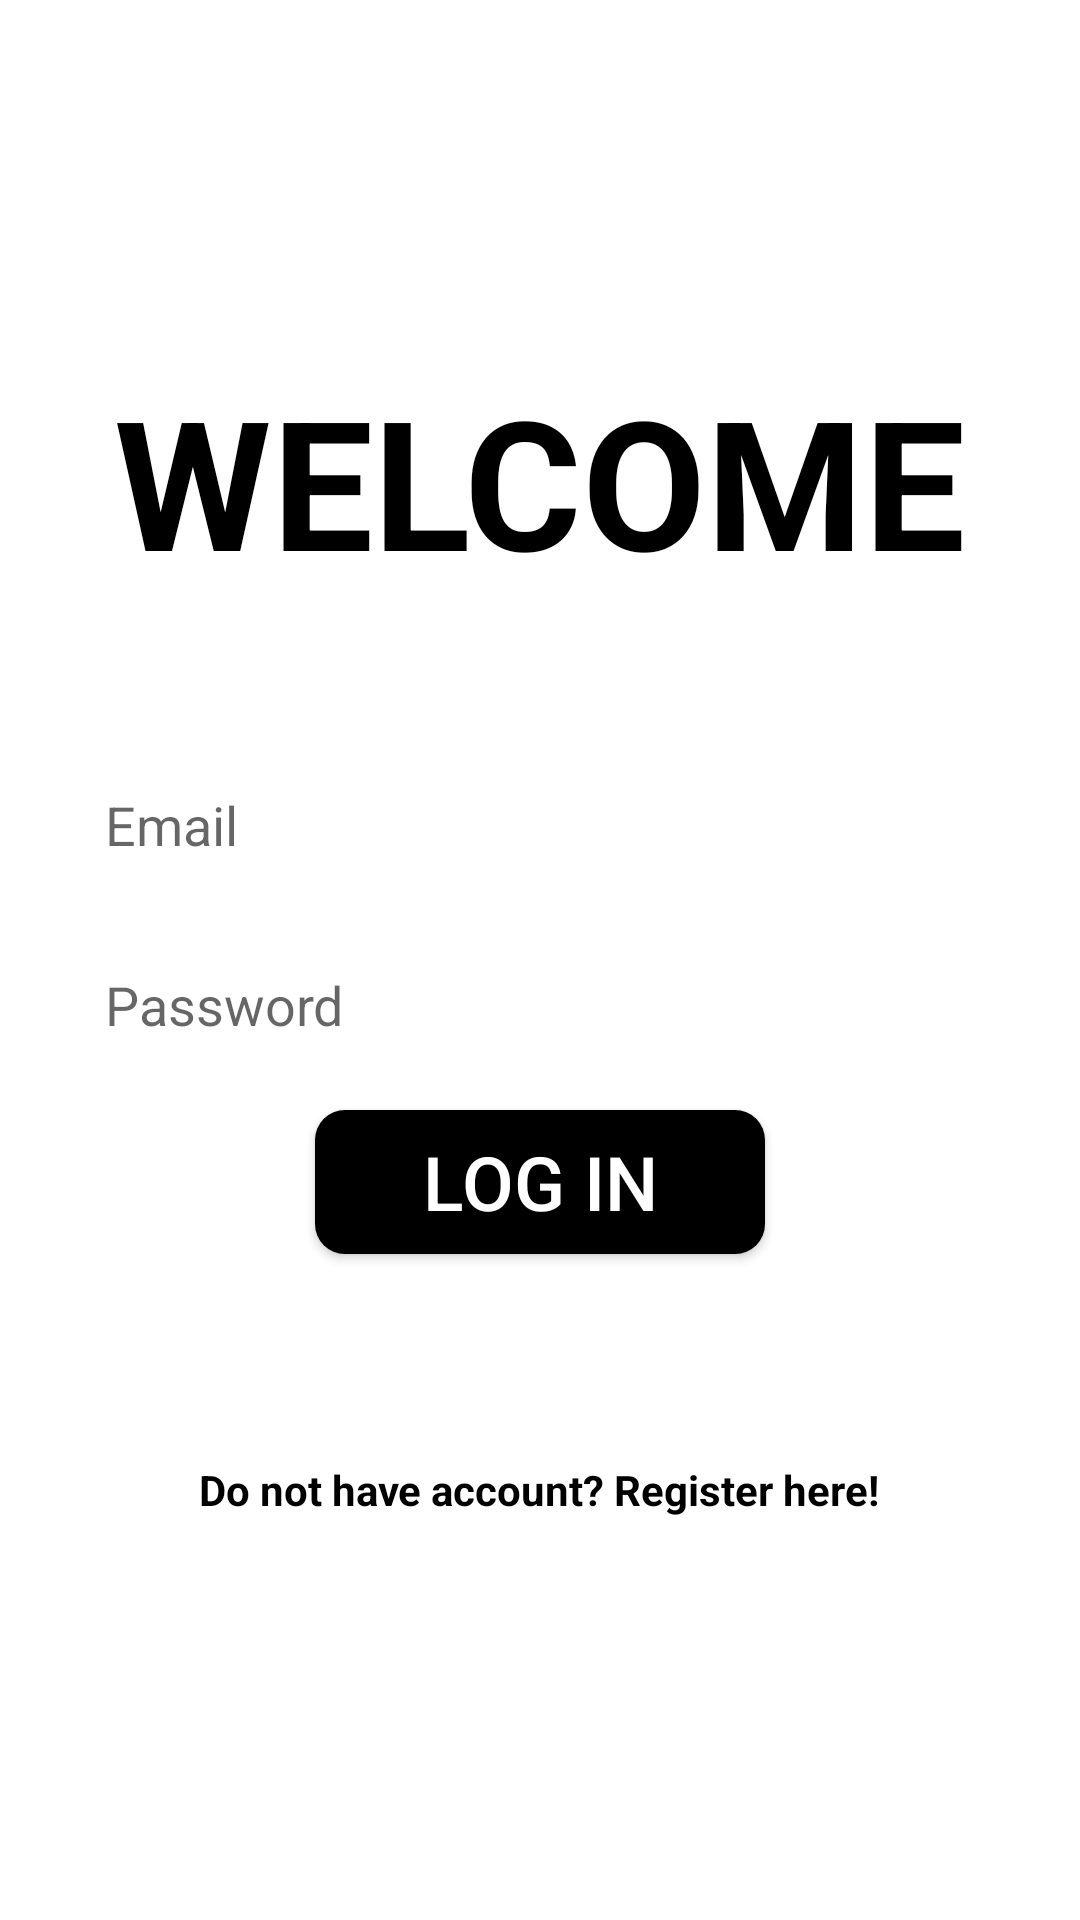

Android layout source for this screen:
<!-- AndroidManifest.xml: application theme Theme.MDS -->
<!-- res/layout/activity_login.xml -->
<?xml version="1.0" encoding="utf-8"?>
<RelativeLayout xmlns:android="http://schemas.android.com/apk/res/android"
    xmlns:app="http://schemas.android.com/apk/res-auto"
    xmlns:tools="http://schemas.android.com/tools"
    android:layout_width="match_parent"
    android:layout_height="match_parent"
    tools:context=".Login">

    <TextView
        android:id="@+id/text_view_id"
        android:layout_height="wrap_content"
        android:layout_width="wrap_content"
        android:text="WELCOME"
        android:layout_marginTop="120dp"
        android:layout_centerHorizontal="true"
        android:textColor="@color/black"
        android:textSize="60dp"
        android:textStyle="bold"/>


    <EditText
        android:id="@+id/edit_email"
        android:layout_width="match_parent"
        android:layout_height="50dp"
        android:layout_marginTop="250dp"
        android:hint="Email"
        android:paddingLeft="15dp"
        android:background="@drawable/edit_background"
        android:layout_marginLeft="20dp"
        android:layout_marginRight="20dp"/>
    <EditText
        android:id="@+id/edit_password"
        android:layout_width="match_parent"
        android:layout_height="50dp"
        android:layout_below="@id/edit_email"
        android:layout_marginTop="10dp"
        android:hint="Password"
        android:inputType="textPassword"
        android:paddingLeft="15dp"
        android:background="@drawable/edit_background"
        android:layout_marginLeft="20dp"
        android:layout_marginRight="20dp"/>
    <Button
        android:id="@+id/btnLogin"
        android:layout_width="150dp"
        android:layout_height="wrap_content"
        android:layout_below="@id/edit_password"
        android:text="Log In"
        android:background="@drawable/button_background"
        android:textColor="@color/white"
        android:textSize="25dp"
        app:backgroundTint="@color/black"
        android:layout_centerHorizontal="true"
        android:layout_marginTop="10dp"/>


    <TextView
        android:id="@+id/registerText"
        android:layout_width="wrap_content"
        android:layout_height="wrap_content"
        android:layout_below="@+id/btnLogin"
        android:layout_marginTop="69dp"
        android:layout_centerHorizontal="true"
        android:text="Do not have account? Register here!"
        android:textColor="#000000"
        android:textSize="14sp"
        android:textStyle="bold" />


</RelativeLayout>
<!-- resources referenced by this layout -->
<resources>
  <color name="black">#FF000000</color>
  <color name="white">#FFFFFFFF</color>
  <!-- drawable button_background (drawable) -->
  <?xml version="1.0" encoding="utf-8"?>
  <shape xmlns:android="http://schemas.android.com/apk/res/android">
      <corners android:radius="10dp"/>
      <solid android:color="@color/black" android:width="4dp"/>
  </shape>
  <style name="Theme.MDS" parent="Theme.MaterialComponents.DayNight.DarkActionBar">
          
          <item name="colorPrimary">@color/purple_500</item>
          <item name="colorPrimaryVariant">@color/purple_700</item>
          <item name="colorOnPrimary">@color/white</item>
          
          <item name="colorSecondary">@color/teal_200</item>
          <item name="colorSecondaryVariant">@color/teal_700</item>
          <item name="colorOnSecondary">@color/black</item>
          
          <item name="android:statusBarColor" tools:targetApi="l">?attr/colorPrimaryVariant</item>
          
      </style>
  <color name="purple_500">#FF6200EE</color>
  <color name="purple_700">#FF3700B3</color>
  <color name="teal_200">#FF03DAC5</color>
  <color name="teal_700">#FF018786</color>
</resources>
